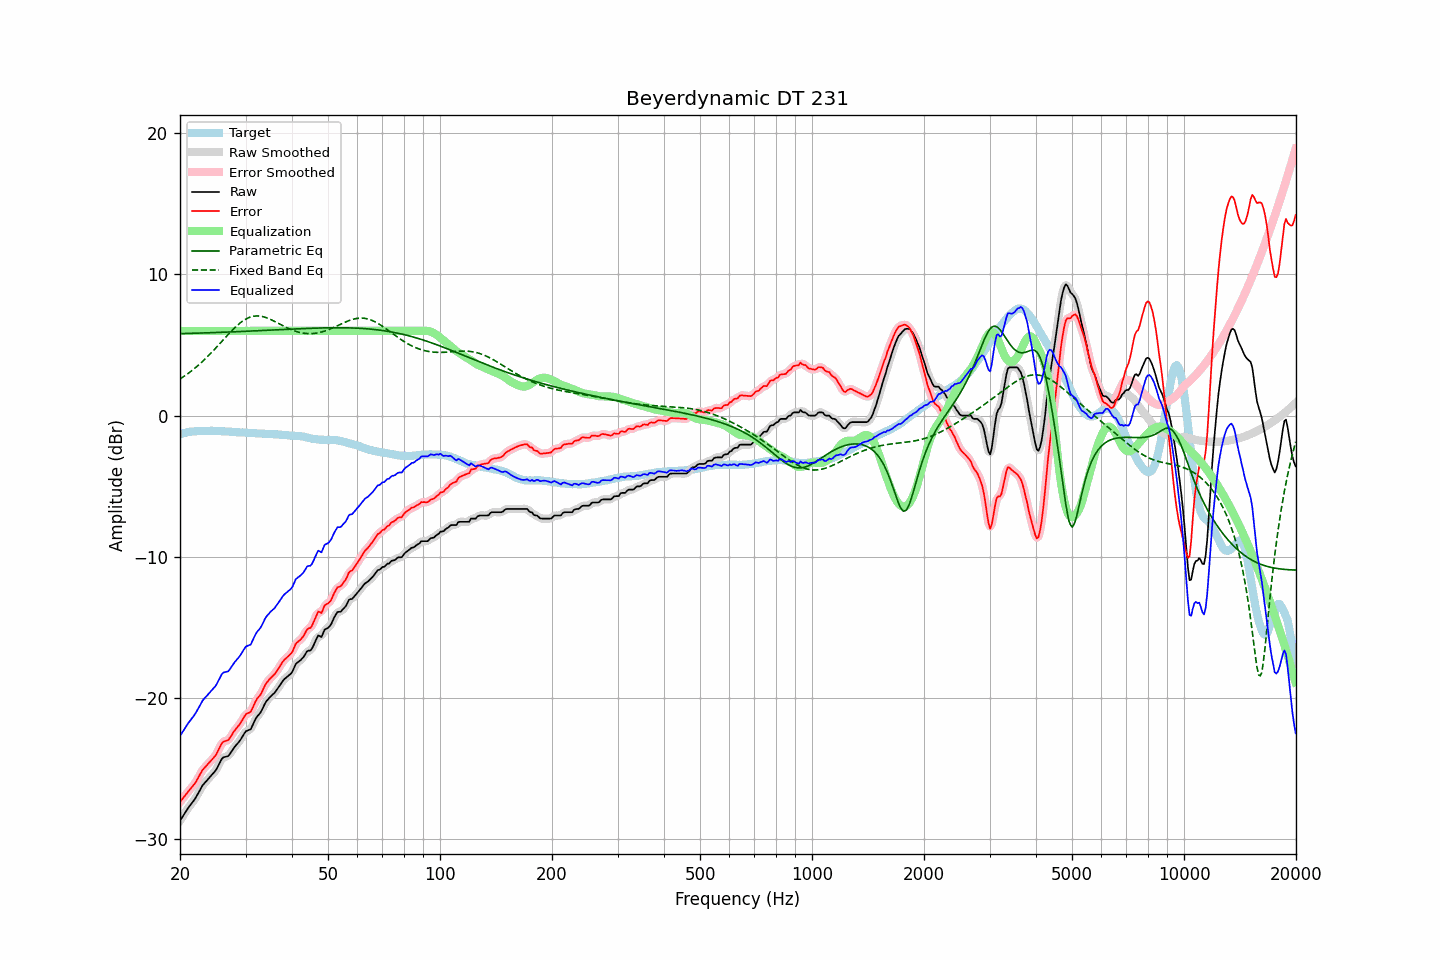

The file beside this chart, header and first rows:
frequency, raw, error, smoothed, error_smoothed, equalization, parametric_eq, fixed_band_eq, equalized_raw, equalized_smoothed, target
20.00, -28.69, -27.37, -28.69, -27.37, 6.00, 5.81, 2.59, -22.69, -22.69, -1.32
20.20, -28.51, -27.23, -28.51, -27.22, 6.00, 5.81, 2.67, -22.51, -22.51, -1.28
20.40, -28.33, -27.08, -28.33, -27.07, 6.00, 5.81, 2.74, -22.33, -22.33, -1.25
20.61, -28.15, -26.93, -28.15, -26.93, 6.00, 5.81, 2.82, -22.15, -22.15, -1.22
20.81, -27.97, -26.78, -27.97, -26.78, 6.00, 5.82, 2.90, -21.97, -21.97, -1.19
21.02, -27.80, -26.64, -27.80, -26.64, 6.00, 5.82, 2.98, -21.80, -21.80, -1.16
21.23, -27.65, -26.51, -27.65, -26.50, 6.00, 5.82, 3.07, -21.65, -21.65, -1.14
21.44, -27.50, -26.36, -27.50, -26.37, 6.00, 5.83, 3.16, -21.50, -21.50, -1.13
21.66, -27.35, -26.23, -27.35, -26.23, 6.00, 5.83, 3.24, -21.35, -21.35, -1.12
21.87, -27.20, -26.08, -27.19, -26.08, 6.00, 5.83, 3.34, -21.20, -21.19, -1.11
22.09, -27.02, -25.91, -27.01, -25.91, 6.00, 5.84, 3.43, -21.02, -21.01, -1.11
22.31, -26.81, -25.71, -26.82, -25.72, 6.00, 5.84, 3.53, -20.81, -20.82, -1.10
22.54, -26.61, -25.52, -26.60, -25.51, 6.00, 5.85, 3.63, -20.61, -20.60, -1.10
22.76, -26.40, -25.30, -26.40, -25.30, 6.00, 5.85, 3.73, -20.40, -20.40, -1.10
22.99, -26.19, -25.09, -26.21, -25.12, 6.00, 5.85, 3.83, -20.19, -20.21, -1.10
23.22, -26.06, -24.97, -26.06, -24.97, 6.00, 5.86, 3.94, -20.06, -20.06, -1.09
23.45, -25.93, -24.84, -25.92, -24.84, 6.00, 5.86, 4.05, -19.93, -19.92, -1.09
23.69, -25.80, -24.72, -25.80, -24.72, 6.00, 5.86, 4.16, -19.80, -19.80, -1.08
23.92, -25.67, -24.59, -25.67, -24.59, 6.00, 5.87, 4.28, -19.67, -19.67, -1.08
24.16, -25.54, -24.47, -25.54, -24.47, 6.00, 5.87, 4.40, -19.54, -19.54, -1.07
24.40, -25.42, -24.35, -25.42, -24.35, 6.00, 5.88, 4.51, -19.42, -19.42, -1.07
24.65, -25.29, -24.21, -25.30, -24.22, 6.00, 5.88, 4.63, -19.29, -19.30, -1.08
24.89, -25.16, -24.08, -25.15, -24.06, 6.00, 5.88, 4.76, -19.16, -19.15, -1.08
25.14, -24.98, -23.90, -24.97, -23.88, 6.00, 5.89, 4.88, -18.98, -18.97, -1.08
25.39, -24.75, -23.65, -24.75, -23.66, 6.00, 5.89, 5.00, -18.75, -18.75, -1.09
25.65, -24.53, -23.44, -24.52, -23.42, 6.00, 5.90, 5.13, -18.53, -18.52, -1.09
25.91, -24.30, -23.20, -24.33, -23.23, 6.00, 5.90, 5.25, -18.30, -18.33, -1.10
26.16, -24.20, -23.09, -24.22, -23.11, 6.00, 5.91, 5.38, -18.20, -18.22, -1.11
26.43, -24.17, -23.06, -24.17, -23.05, 6.00, 5.91, 5.51, -18.17, -18.17, -1.12
26.69, -24.14, -23.01, -24.14, -23.02, 6.00, 5.92, 5.63, -18.14, -18.14, -1.13
26.96, -24.11, -22.98, -24.08, -22.95, 6.00, 5.92, 5.75, -18.11, -18.08, -1.13
27.23, -23.96, -22.82, -23.96, -22.82, 6.00, 5.92, 5.87, -17.96, -17.96, -1.14
27.50, -23.79, -22.65, -23.80, -22.66, 6.00, 5.93, 5.99, -17.79, -17.80, -1.14
27.77, -23.62, -22.46, -23.62, -22.47, 6.00, 5.93, 6.11, -17.62, -17.62, -1.16
28.05, -23.46, -22.30, -23.47, -22.31, 6.00, 5.94, 6.22, -17.46, -17.47, -1.16
28.33, -23.33, -22.16, -23.33, -22.16, 6.00, 5.94, 6.33, -17.33, -17.33, -1.17
28.62, -23.20, -22.02, -23.20, -22.02, 6.00, 5.95, 6.43, -17.20, -17.20, -1.18
28.90, -23.06, -21.88, -23.05, -21.87, 6.00, 5.95, 6.53, -17.06, -17.05, -1.18
29.19, -22.89, -21.70, -22.88, -21.70, 6.00, 5.96, 6.62, -16.89, -16.88, -1.19
29.48, -22.70, -21.51, -22.69, -21.50, 6.00, 5.96, 6.70, -16.70, -16.69, -1.19
29.78, -22.51, -21.32, -22.52, -21.32, 6.00, 5.97, 6.78, -16.51, -16.52, -1.20
30.08, -22.35, -21.15, -22.38, -21.18, 6.00, 5.97, 6.84, -16.35, -16.38, -1.21
30.38, -22.30, -21.08, -22.31, -21.10, 6.00, 5.98, 6.90, -16.30, -16.31, -1.22
30.68, -22.26, -21.04, -22.26, -21.03, 6.00, 5.98, 6.95, -16.26, -16.26, -1.22
30.99, -22.21, -20.98, -22.16, -20.93, 6.00, 5.99, 6.99, -16.21, -16.16, -1.23
31.30, -21.97, -20.74, -21.97, -20.74, 6.00, 5.99, 7.02, -15.97, -15.97, -1.23
31.61, -21.73, -20.50, -21.74, -20.50, 6.00, 6.00, 7.05, -15.73, -15.74, -1.23
31.93, -21.48, -20.24, -21.50, -20.25, 6.00, 6.01, 7.06, -15.48, -15.50, -1.25
32.24, -21.31, -20.04, -21.32, -20.06, 6.00, 6.01, 7.06, -15.31, -15.32, -1.27
32.57, -21.17, -19.90, -21.17, -19.90, 6.00, 6.02, 7.06, -15.17, -15.17, -1.27
32.89, -21.04, -19.78, -21.01, -19.74, 6.00, 6.02, 7.05, -15.04, -15.01, -1.26
33.22, -20.83, -19.56, -20.82, -19.55, 6.00, 6.03, 7.02, -14.83, -14.82, -1.27
33.55, -20.59, -19.31, -20.59, -19.32, 6.00, 6.03, 7.00, -14.59, -14.59, -1.27
33.89, -20.36, -19.07, -20.38, -19.09, 6.00, 6.04, 6.96, -14.36, -14.38, -1.29
34.23, -20.19, -18.90, -20.20, -18.90, 6.00, 6.04, 6.92, -14.19, -14.20, -1.29
34.57, -20.06, -18.76, -20.05, -18.76, 6.00, 6.05, 6.88, -14.06, -14.05, -1.30
34.92, -19.93, -18.63, -19.93, -18.63, 6.00, 6.05, 6.83, -13.93, -13.93, -1.30
35.27, -19.82, -18.52, -19.83, -18.52, 6.00, 6.06, 6.78, -13.82, -13.83, -1.30
35.62, -19.71, -18.39, -19.71, -18.40, 6.00, 6.07, 6.72, -13.71, -13.71, -1.32
35.97, -19.61, -18.29, -19.59, -18.27, 6.00, 6.07, 6.66, -13.61, -13.59, -1.32
... 635 more rows
